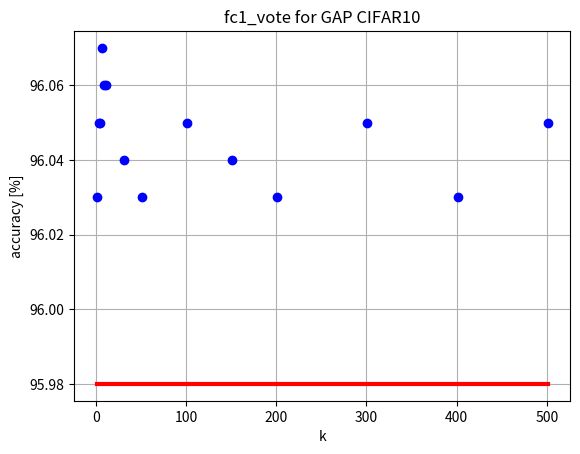
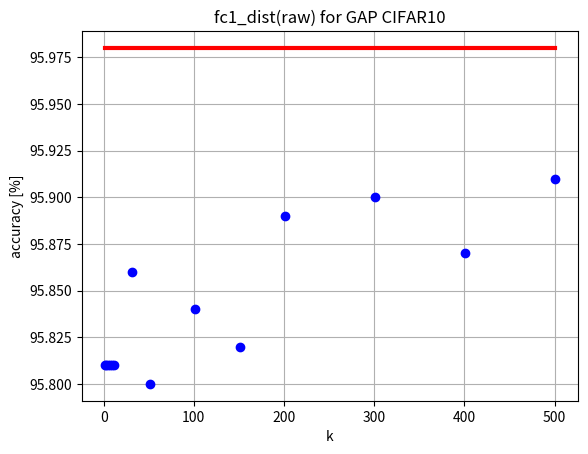
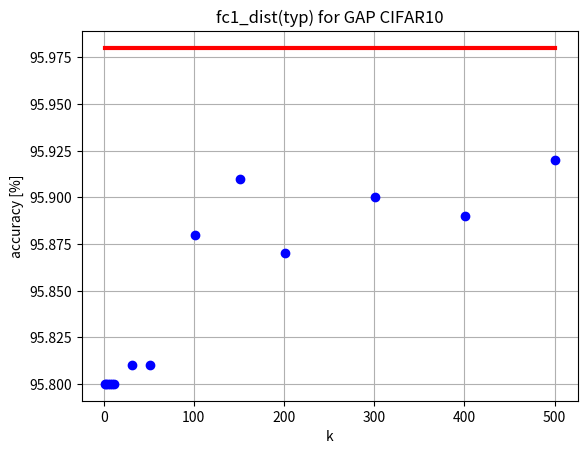
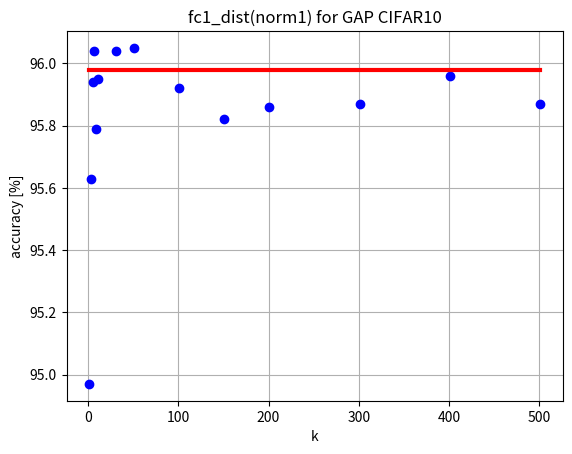
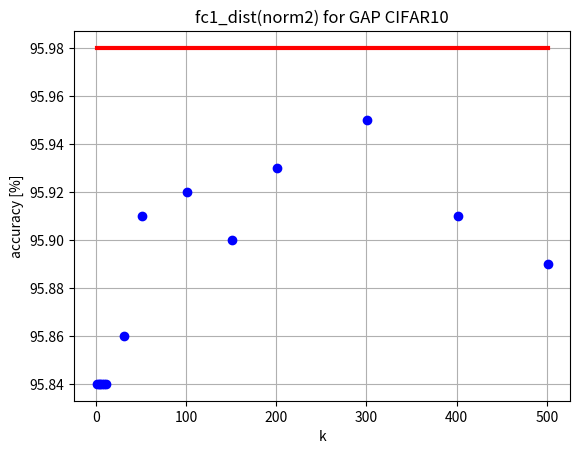
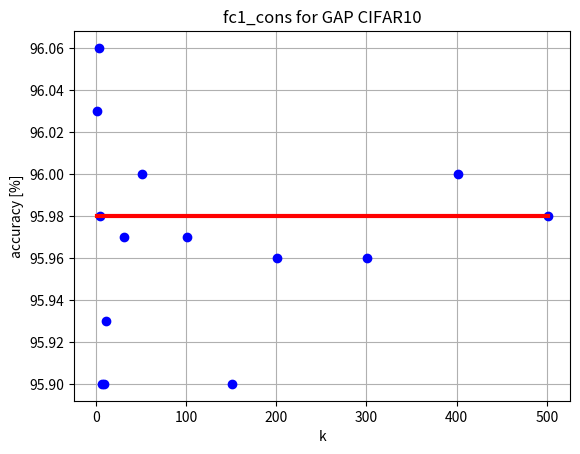
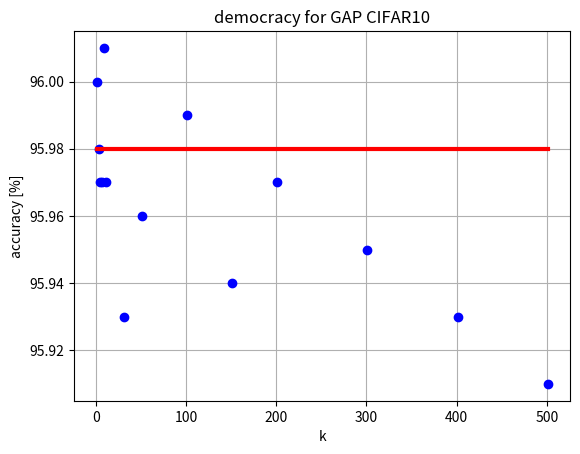
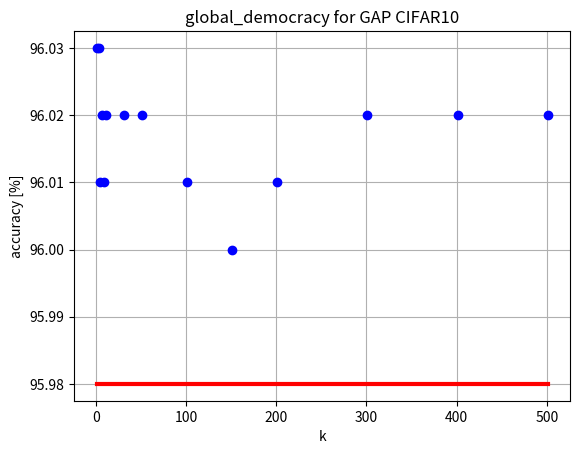
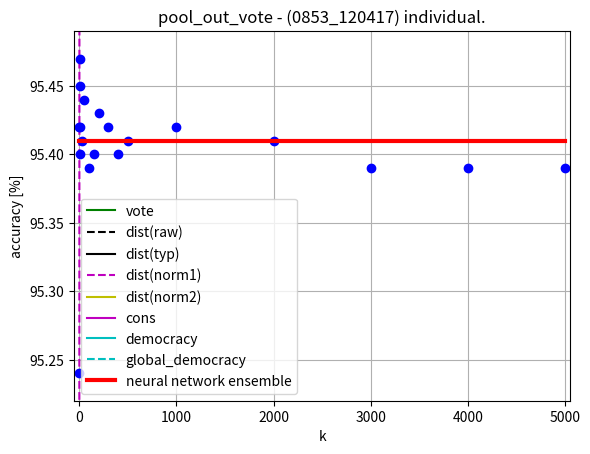
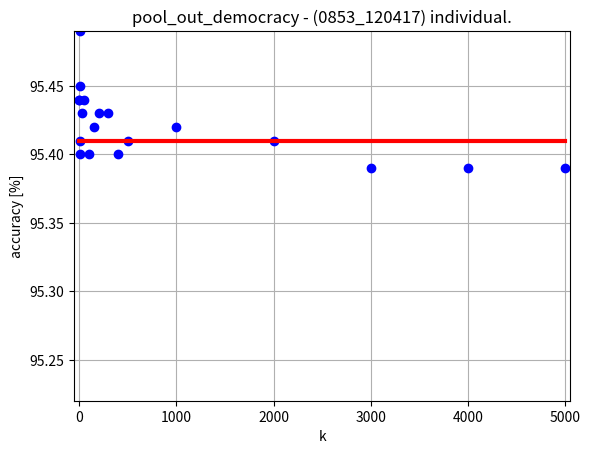

Source code (Python) for these figures, in order:
import matplotlib.pyplot as plt
import numpy as np
import os.path
import pylab # use: pylab.savefig(os.path.join(BASE_PATH,'pool_out_dist.png'))
print('start creating graphs')

BASE_PATH = '/home/gilad/workspace/Resnet_KNN'
k = [1,3,5,7,9,11,31,51,101,151,201,301,401,501,1000,2000, 3000, 4000, 5000]
NS = 14 #number of samples
NETWORK = "GAP CIFAR10"


'''ENSEMBLE'''
'''printing fc1_vote'''
fc1_vote = [96.03, 96.05, 96.05, 96.07, 96.06, 96.06, 96.04, \
            96.03, 96.05, 96.04, 96.03, 96.05, 96.03, 96.05, \
            96.06, 96.06, 96.07 ,96.07, 96.07]
plt.plot(k[0:NS], fc1_vote[0:NS], 'bo')
plt.plot(k[0:NS], 95.98*np.ones(NS),'r', lw=3)
plt.title('fc1_vote for %s' %NETWORK)
plt.xlabel('k')
plt.ylabel('accuracy [%]')
plt.grid(True)
plt.close()

'''printing fc1_dist raw'''
fc1_dist_raw = [95.81, 95.81, 95.81, 95.81, 95.81, 95.81, 95.86, \
                95.80, 95.84, 95.82, 95.89, 95.90, 95.87, 95.91, \
                95.88, 95.87, 95.86, 95.84, 95.82]
plt.plot(k[0:NS], fc1_dist_raw[0:NS], 'bo')
plt.plot(k[0:NS], 95.98*np.ones(NS),'r', lw=3)
plt.title('fc1_dist(raw) for %s' %NETWORK)
plt.xlabel('k')
plt.ylabel('accuracy [%]')
plt.grid(True)
plt.close()

'''printing fc1_dist typ'''
fc1_dist_typ = [95.80, 95.80, 95.80, 95.80, 95.80, 95.80, 95.81, \
                95.81, 95.88, 95.91, 95.87, 95.90, 95.89, 95.92, \
                95.86, 95.84, 95.84, 95.85, 95.84]
plt.plot(k[0:NS], fc1_dist_typ[0:NS], 'bo')
plt.plot(k[0:NS], 95.98*np.ones(NS),'r', lw=3)
plt.title('fc1_dist(typ) for %s' %NETWORK)
plt.xlabel('k')
plt.ylabel('accuracy [%]')
plt.grid(True)
plt.close()

'''printing fc1_dist norm1'''
fc1_dist_norm1 = [94.97, 95.63, 95.94, 96.04, 95.79, 95.95, 96.04, \
                  96.05, 95.92, 95.82, 95.86, 95.87, 95.96, 95.87, \
                  95.85, 95.80, 95.84, 95.80, 95.79]
plt.plot(k[0:NS], fc1_dist_norm1[0:NS], 'bo')
plt.plot(k[0:NS], 95.98*np.ones(NS),'r', lw=3)
plt.title('fc1_dist(norm1) for %s' %NETWORK)
plt.xlabel('k')
plt.ylabel('accuracy [%]')
plt.grid(True)
plt.close()

'''printing fc1_dist norm2'''
fc1_dist_norm2 = [95.84, 95.84, 95.84, 95.84, 95.84, 95.84, 95.86,
                  95.91, 95.92, 95.90, 95.93, 95.95, 95.91, 95.89,
                  95.95, 95.98, 95.92, 95.94, 95.94]
plt.plot(k[0:NS], fc1_dist_norm2[0:NS], 'bo')
plt.plot(k[0:NS], 95.98*np.ones(NS),'r', lw=3)
plt.title('fc1_dist(norm2) for %s' %NETWORK)
plt.xlabel('k')
plt.ylabel('accuracy [%]')
plt.grid(True)
plt.close()

'''printing fc1_cons'''
fc1_cons = [96.03, 96.06, 95.98, 95.90, 95.90, 95.93, 95.97, \
                  96.00, 95.97, 95.90, 95.96, 95.96, 96.00, 95.98, \
                  95.99, 95.94, 95.97, 95.92, 95.97]
plt.plot(k[0:NS], fc1_cons[0:NS], 'bo')
plt.plot(k[0:NS], 95.98*np.ones(NS),'r', lw=3)
plt.title('fc1_cons for %s' %NETWORK)
plt.xlabel('k')
plt.ylabel('accuracy [%]')
plt.grid(True)
plt.close()

'''printing democracy'''
democracy = [96.00, 95.98, 95.97, 95.97, 96.01, 95.97, 95.93, \
             95.96, 95.99, 95.94, 95.97, 95.95, 95.93, 95.91, \
             95.87, 95.86, 95.87, 95.86, 95.87]
plt.plot(k[0:NS], democracy[0:NS], 'bo')
plt.plot(k[0:NS], 95.98*np.ones(NS),'r', lw=3)
plt.title('democracy for %s' %NETWORK)
plt.xlabel('k')
plt.ylabel('accuracy [%]')
plt.grid(True)
plt.close()

'''printing global_democracy'''
global_democracy = [96.03, 96.03, 96.01, 96.02, 96.01, 96.02, 96.02, \
             96.02, 96.01, 96.00, 96.01, 96.02, 96.02, 96.02, \
             96.03, 96.03, 96.03, 96.03, 96.03]
plt.plot(k[0:NS], global_democracy[0:NS], 'bo')
plt.plot(k[0:NS], 95.98*np.ones(NS),'r', lw=3)
plt.title('global_democracy for %s' %NETWORK)
plt.xlabel('k')
plt.ylabel('accuracy [%]')
plt.grid(True)
plt.close()

''' comparison'''
plt.plot(k[0:NS], fc1_vote[0:NS],         'g',    label='vote')
plt.plot(k[0:NS], fc1_dist_raw[0:NS],     'k--',  label='dist(raw)')
plt.plot(k[0:NS], fc1_dist_typ[0:NS],     'k',    label='dist(typ)')
plt.plot(k[0:NS], fc1_dist_norm1[0:NS],   'm--',  label='dist(norm1)')
plt.plot(k[0:NS], fc1_dist_norm2[0:NS],   'y',    label='dist(norm2)')
plt.plot(k[0:NS], fc1_cons[0:NS],         'm',    label='cons')
plt.plot(k[0:NS], democracy[0:NS],        'c',    label='democracy')
plt.plot(k[0:NS], global_democracy[0:NS], 'c--',  label='global_democracy')
plt.plot(k[0:NS], 95.98*np.ones(NS),      'r',    label='neural network ensemble', lw=3)
plt.axis([-24, 525, 95.77, 96.1])
plt.legend()


'''individual networks'''
'''logs_wrn28-10_0853_120417 - vote'''
k = [1,3,5,7,9,11,31,51,101,151,201,301,401,501,1000,2000,3000,4000,5000]
pool_out_vote = [95.24, 95.42, 95.45, 95.47, 95.40, 95.42, 95.41, 95.44, \
                 95.39, 95.40, 95.43, 95.42, 95.40, 95.41, 95.42, 95.41, \
                 95.39, 95.39, 95.39]
plt.plot(k, pool_out_vote, 'bo')
plt.plot(k, 95.41*np.ones(len(k)),'r', lw=3)
plt.axis([-50, 5050, 95.22, 95.49])
plt.title('pool_out_vote - (0853_120417) individual.')
plt.xlabel('k')
plt.ylabel('accuracy [%]')
plt.grid(True)
plt.close()

''' logs_wrn28-10_0853_120417 - democracy'''
k = [1,3,5,7,9,11,31,51,101,151,201,301,401,501,1000,2000,3000,4000,5000]
pool_out_democracy = [95.44, 95.44, 95.45, 95.49, 95.40, 95.41, 95.43, 95.44, \
                      95.40, 95.42, 95.43, 95.43, 95.40, 95.41, 95.42, 95.41, \
                      95.39, 95.39, 95.39]
plt.plot(k, pool_out_democracy, 'bo')
plt.plot(k, 95.41*np.ones(len(k)),'r', lw=3)
plt.axis([-50, 5050, 95.22, 95.49])
plt.title('pool_out_democracy - (0853_120417) individual.')
plt.xlabel('k')
plt.ylabel('accuracy [%]')
plt.grid(True)
plt.close()
